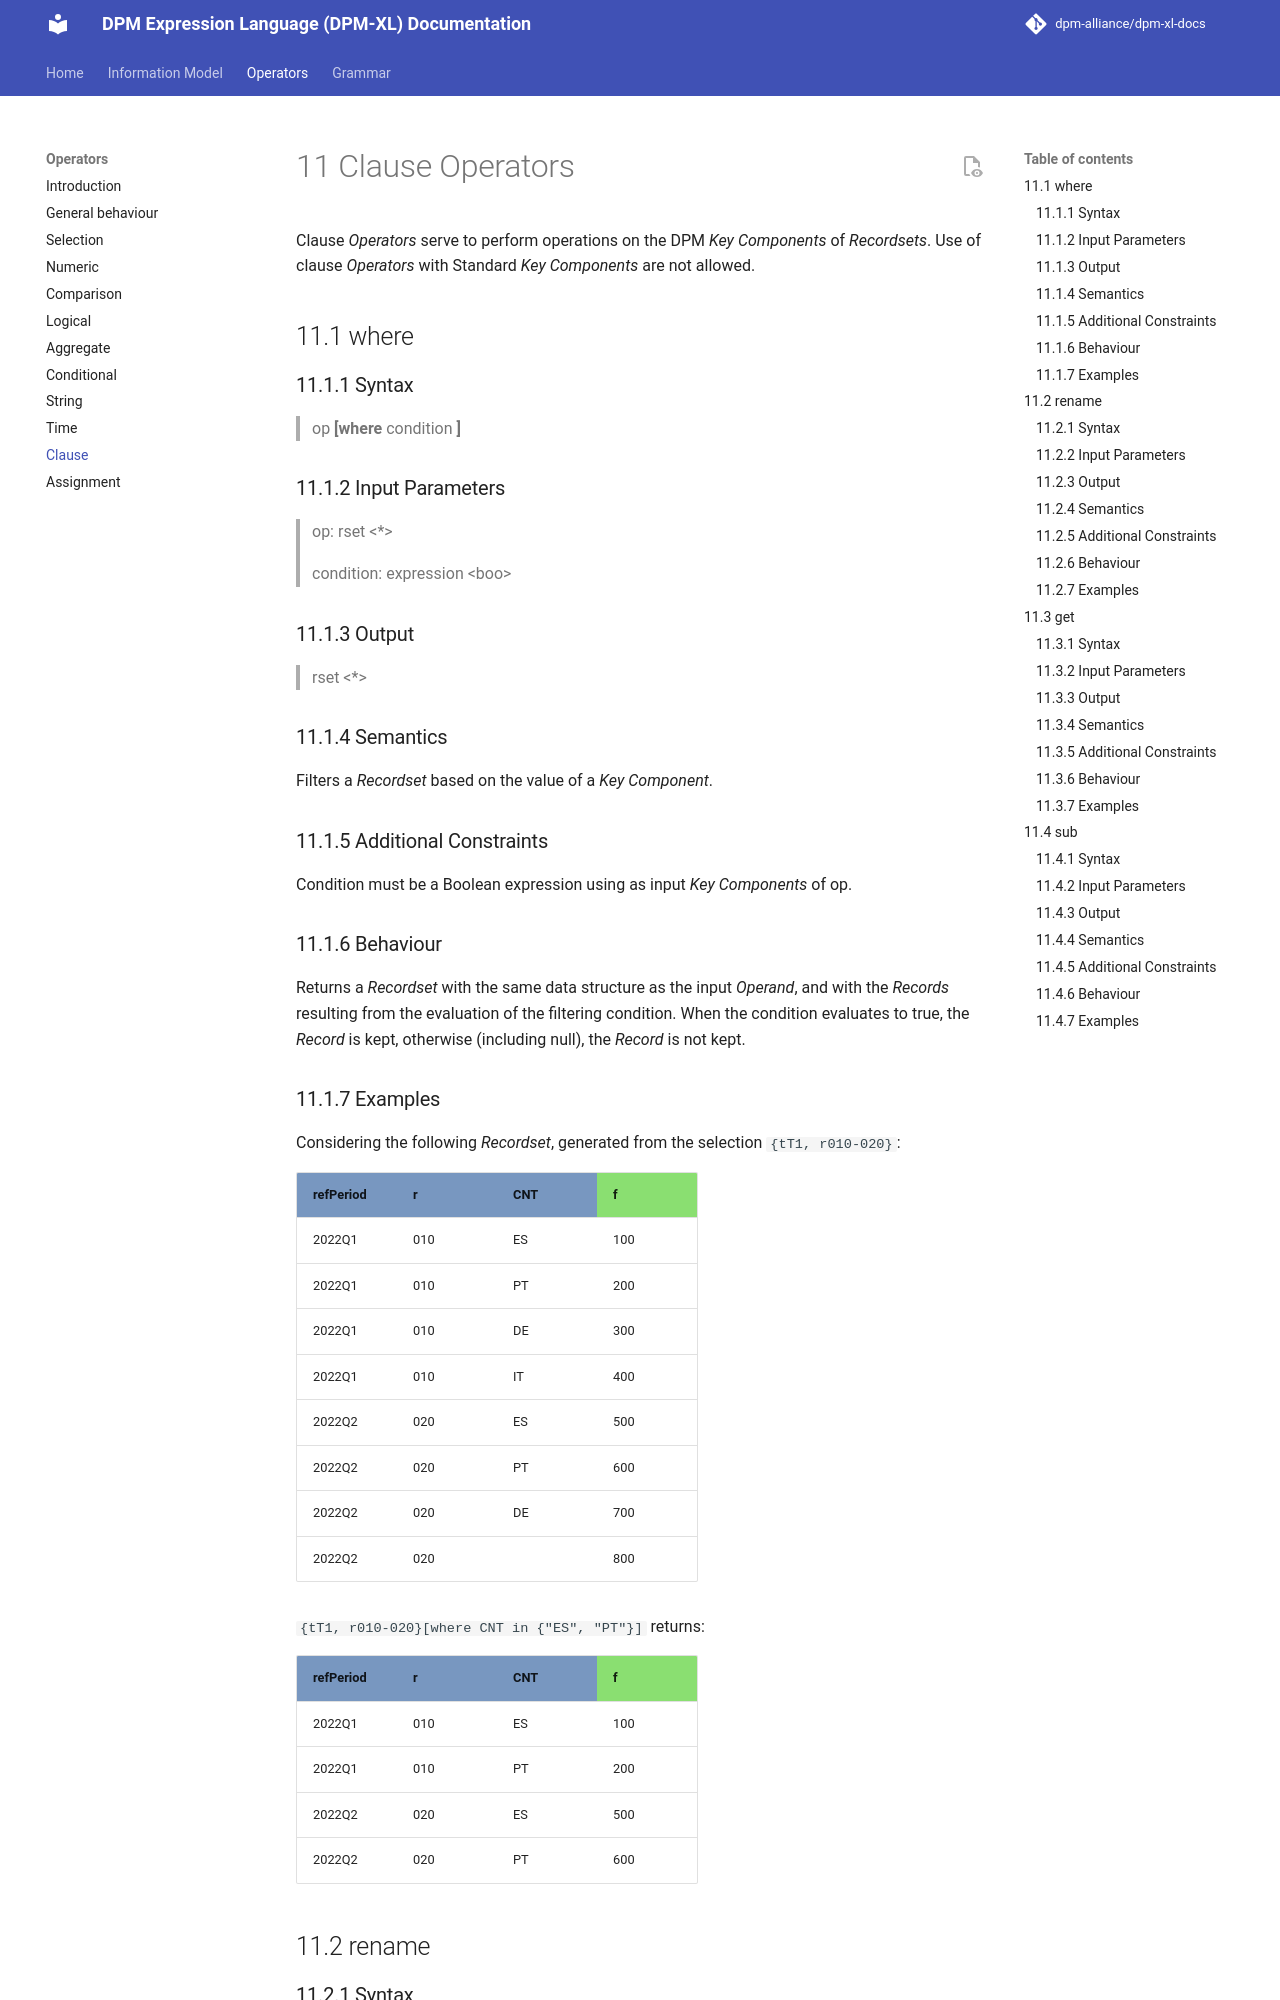

repository: dpm-alliance/dpm-xl-docs · page: 0.10/operators/11-clause-operators/index.html · generator: mkdocs

# 11 Clause Operators

Clause *Operators* serve to perform operations on the *Components* of *Recordsets*. Which roles of *Component* (*Key*, *Fact* or *Attribute*) each clause *Operator* accepts is specified in its Additional Constraints: `where` may reference any of them, while `rename`, `get` and `sub` apply only to *Key* and, where indicated, *Attribute Components*. Use of clause *Operators* with Standard *Key Components* ("r", "c" or "s") is not allowed.

## 11.1 where

### 11.1.1 Syntax

> op **[where** condition **]**

### 11.1.2 Input Parameters

> op: rset <*>

> condition: expression <boo\>

### 11.1.3 Output

> rset <*>

### 11.1.4 Semantics
Filters a *Recordset* based on the values of its *Components*.

### 11.1.5 Additional Constraints
Condition must be a Boolean expression using as input *Components* of op — any of its DPM *Key Components*, its *Fact Component*, or its *Attribute Components*. The contextual *Components* are latent in every *Recordset* and may therefore always be referenced: `refPeriod` and `entityID` ([§2.2.3.1.4](../information-model/02-information-model.md#22314-contextual-key-components)), and the contextual *Attribute Components* ([§2.2.3.3.1](../information-model/02-information-model.md#22331-contextual-attribute-components)).

Standard *Key Components* ("r", "c" or "s") cannot be referenced in the condition.

### 11.1.6 Behaviour
Returns a *Recordset* with the same data structure as the input *Operand*, and with the *Records* resulting from the evaluation of the filtering condition. When the condition evaluates to true, the *Record* is kept, otherwise (including null), the *Record* is not kept.

### 11.1.7 Examples
Considering the following *Recordset*, generated from the selection `{tT1, r010-020}`:

| refPeriod {#k} | r {#k} | CNT {#k} | f {#f} |
|--------------|--------|----------|--------|
| 2022Q1       | 010    | ES       | 100    |
| 2022Q1       | 010    | PT       | 200    |
| 2022Q1       | 010    | DE       | 300    |
| 2022Q1       | 010    | IT       | 400    |
| 2022Q2       | 020    | ES       | 500    |
| 2022Q2       | 020    | PT       | 600    |
| 2022Q2       | 020    | DE       | 700    |
| 2022Q2       | 020    |          | 800    |

`{tT1, r010-020}[where CNT in {"ES", "PT"}]` returns:

| refPeriod {#k} | r {#k} | CNT {#k} | f {#f} |
|--------------|--------|----------|--------|
| 2022Q1       | 010    | ES       | 100    |
| 2022Q1       | 010    | PT       | 200    |
| 2022Q2       | 020    | ES       | 500    |
| 2022Q2       | 020    | PT       | 600    |

`{tT1, r010-020}[where f != 0]` keeps only the *Records* with a non-zero *Fact* value. In the example above, all the *Records* are kept, as none of them has a zero or null *Fact*.

`{tT1, r010-020}[where f > 300 and CNT = "PT"]` combines *Fact* and *Key* filtering, and returns:

| refPeriod {#k} | r {#k} | CNT {#k} | f {#f} |
|--------------|--------|----------|--------|
| 2022Q2       | 020    | PT       | 600    |

`{tT1, r010-020}[where not isnull(f)]` keeps only the *Records* with a non-null *Fact* value.

## 11.2 rename

### 11.2.1 Syntax

> op **[rename** compFrom to compTo {, compFrom to compTo}* **]**

### 11.2.2 Input Parameters

> op: rset <*>

> compFrom: scal <prop\>

> compTo: scal <prop\>
